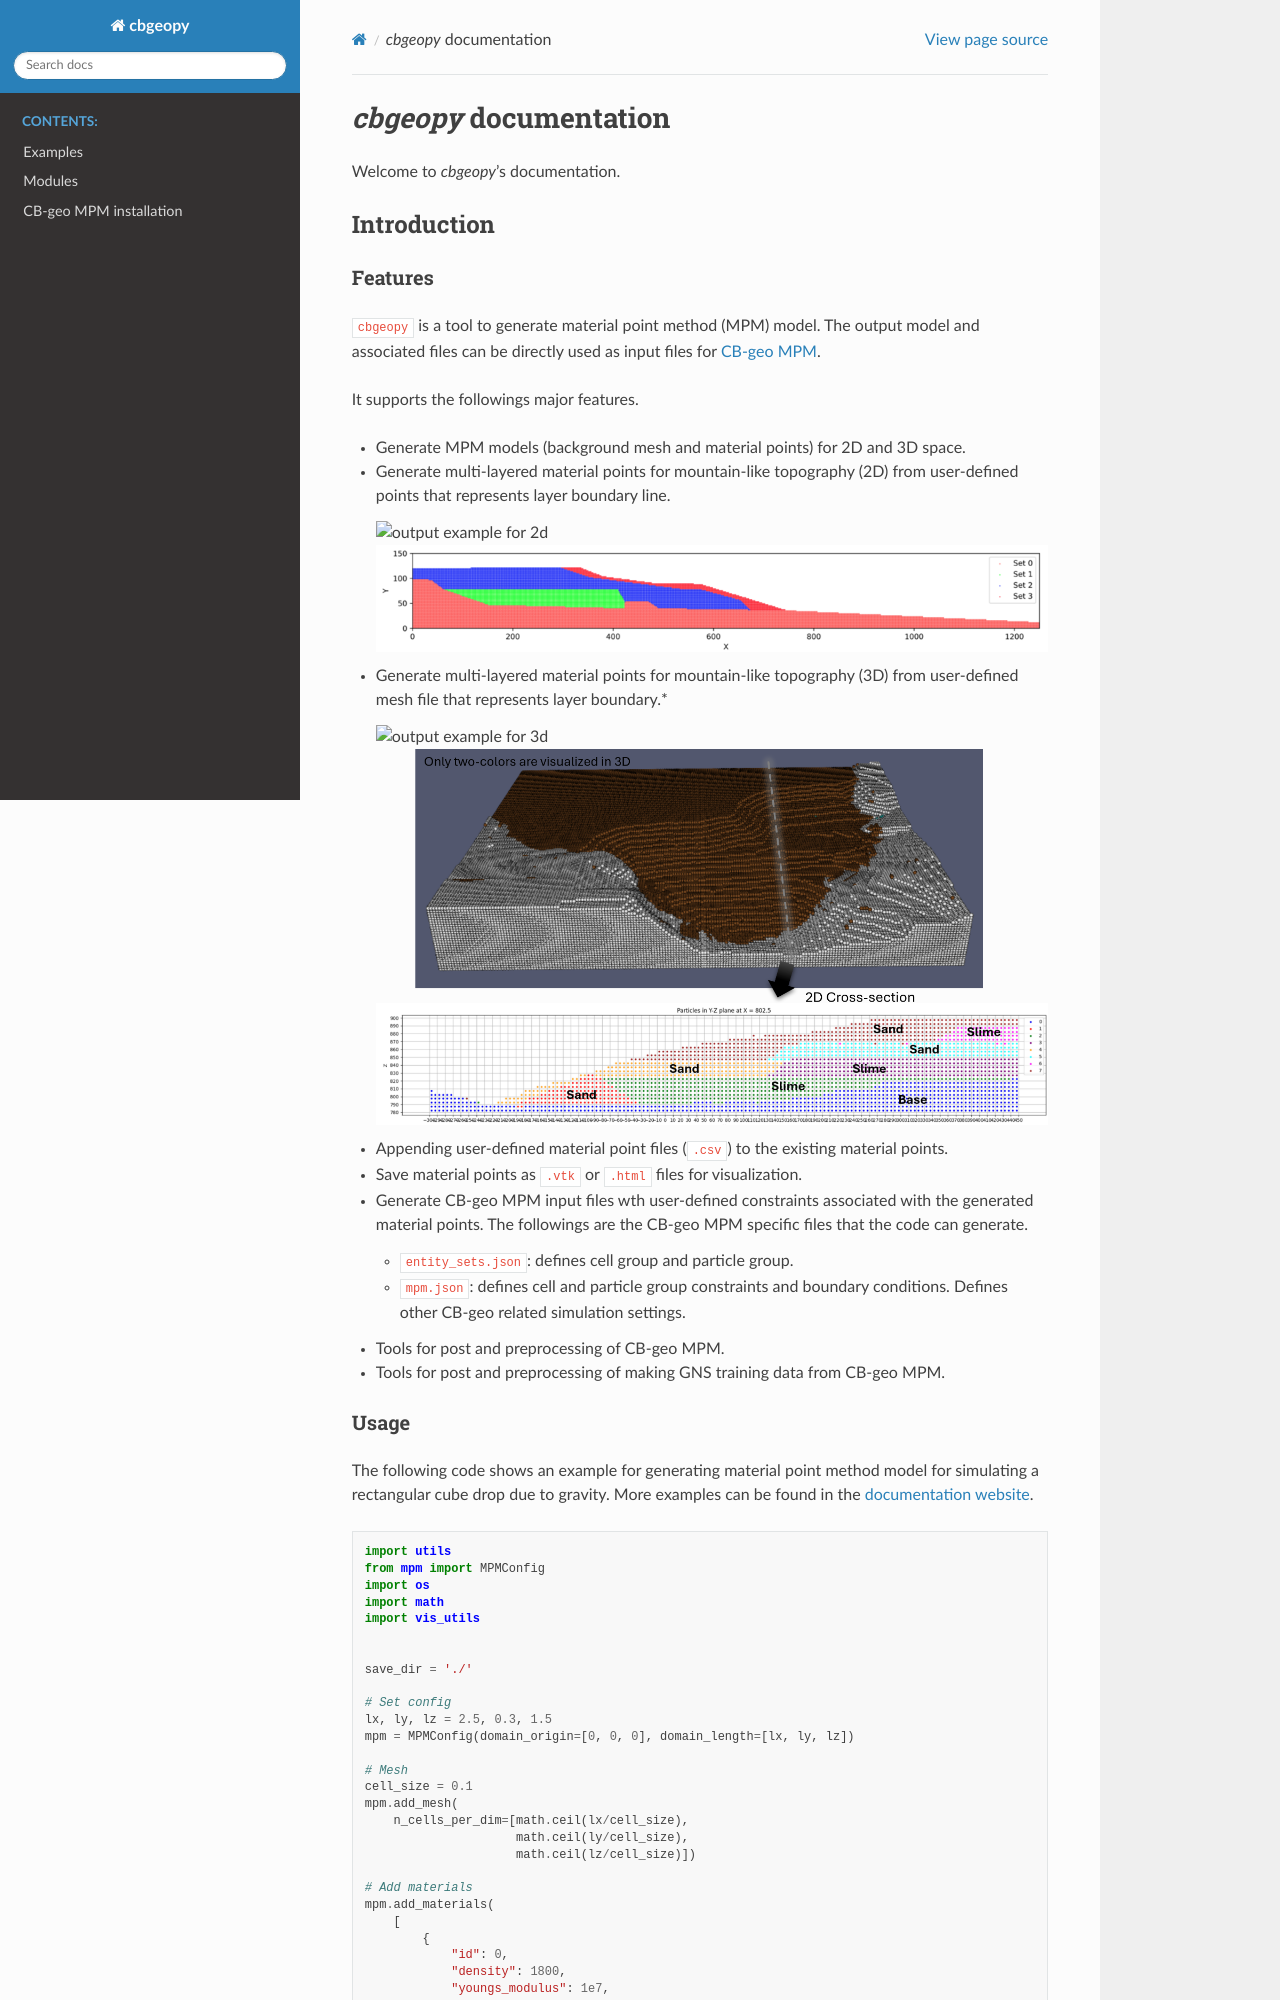

repository: yjchoi1/cbgeopy · page: index.html · generator: sphinx

# Introduction

## Features
`cbgeopy` is a tool to generate material point method (MPM) model. The output model 
and associated files can be directly used as input files for [CB-geo MPM](https://github.com/cb-geo/mpm).

It supports the followings major features.

* Generate MPM models (background mesh and material points) for 2D and 3D space.
* Generate multi-layered material points for mountain-like topography (2D) from user-defined points that represents layer boundary line.


  ![output example for 2d](docs/img/mp2d-example.png "Material point output example for 2d slope")
  ![output example for 2d](img/mp2d-example.png "Material point output example for 2d slope")


* Generate multi-layered material points for mountain-like topography (3D) from user-defined mesh file that represents layer boundary.* 


  ![output example for 3d](docs/img/mp3d-example.png "Material point output example for 2d slope")
  ![output example for 3d](img/mp3d-example.png "Material point output example for 3d slope")


* Appending user-defined material point files (`.csv`) to the existing material points.
* Save material points as `.vtk` or `.html` files for visualization.  
* Generate CB-geo MPM input files wth user-defined constraints associated with the generated material points. The followings are
the CB-geo MPM specific files that the code can generate. 
  * `entity_sets.json`: defines cell group and particle group.
  * `mpm.json`: defines cell and particle group constraints and boundary conditions. Defines other CB-geo related simulation settings.
* Tools for post and preprocessing of CB-geo MPM.
* Tools for post and preprocessing of making GNS training data from CB-geo MPM.
